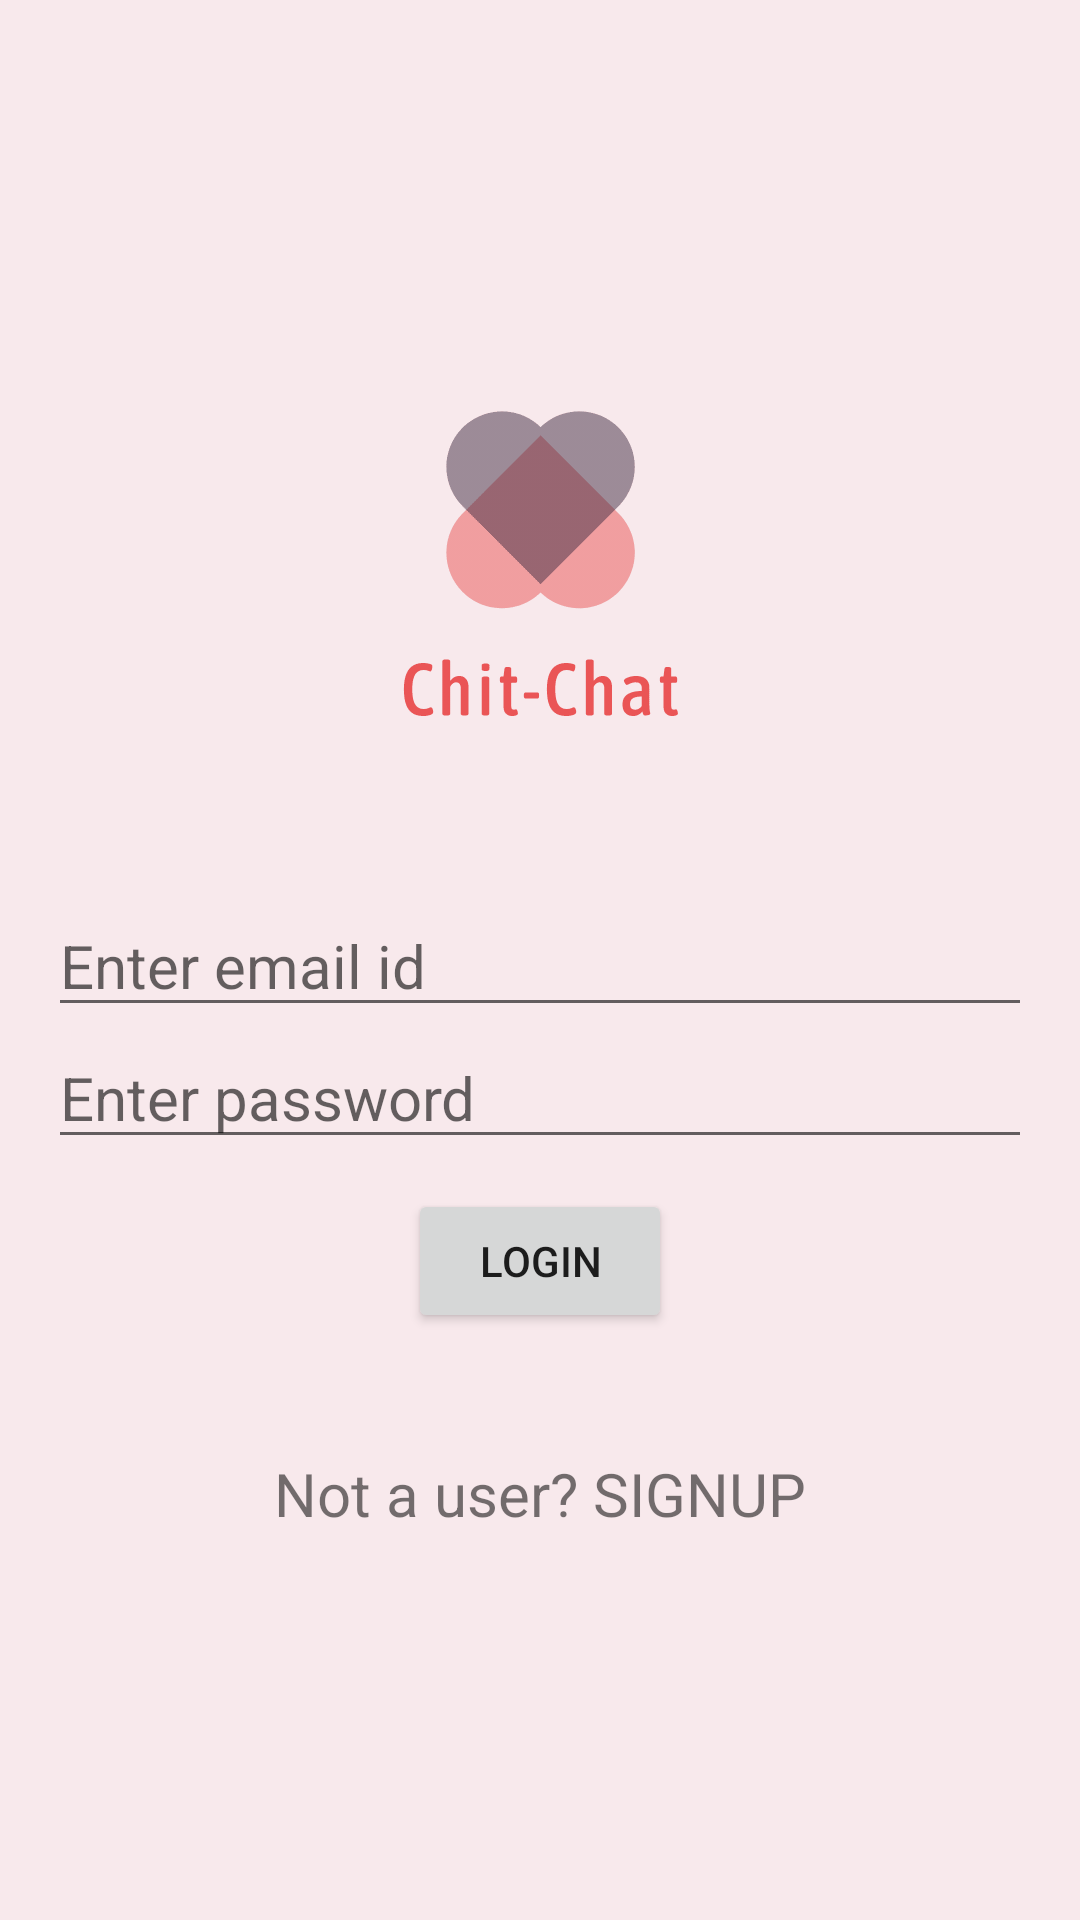

Android layout source for this screen:
<!-- AndroidManifest.xml: application theme AppTheme -->
<!-- res/layout/activity_login.xml -->
<?xml version="1.0" encoding="utf-8"?>
<LinearLayout xmlns:android="http://schemas.android.com/apk/res/android"
    xmlns:app="http://schemas.android.com/apk/res-auto"
    android:layout_width="match_parent"
    android:layout_height="match_parent"
    android:background="@color/colorAccent"
    android:gravity="center"
    android:orientation="vertical"
    android:padding="16dp">

    <ImageView
        android:layout_width="match_parent"
        android:layout_height="200dp"
        android:src="@drawable/logo_transparent" />

    <EditText
        android:layout_width="match_parent"
        android:layout_height="wrap_content"
        android:id="@+id/userId"
        android:hint="Enter email id"
        android:inputType="textEmailAddress"
        android:textSize="20dp"/>

    <EditText
        android:layout_width="match_parent"
        android:layout_height="wrap_content"
        android:id="@+id/paswd"
        android:hint="Enter password"
        android:inputType="textPassword"
        android:textSize="20dp"/>

    <Button
        android:layout_width="wrap_content"
        android:layout_height="wrap_content"
        android:id="@+id/buttonLogin"
        android:text="LOGIN"
        android:padding="10dp"
        android:layout_margin="10dp"/>

    <TextView
        android:layout_width="wrap_content"
        android:layout_height="wrap_content"
        android:text="Not a user? SIGNUP"
        android:id="@+id/signup"
        android:textSize="20dp"
        android:layout_margin="30dp"/>

</LinearLayout>
<!-- resources referenced by this layout -->
<resources>
  <color name="colorAccent">#f8e9ec</color>
  <!-- drawable logo_transparent: png bitmap (drawable, 6185 bytes) -->
  <style name="AppTheme" parent="Theme.AppCompat.Light.NoActionBar">
          
          <item name="colorPrimary">@color/colorPrimary</item>
          <item name="colorPrimaryDark">@color/colorPrimaryDark</item>
          <item name="colorAccent">@color/colorAccent</item>
      </style>
  <color name="colorPrimary">#6e8686</color>
  <color name="colorPrimaryDark">#e0d3d5</color>
</resources>
